Run: headless pygame with SDL's dummy video driver; simulated clock (each Clock.tick advances the game by its frame time, no real sleeping); random seed 0; keys injected as events and as key.get_pressed() state; no mouse input.
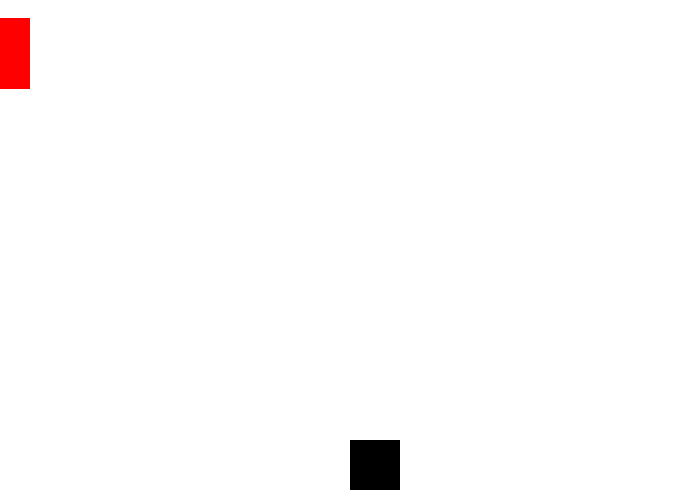
Frame 1 of 4 · flips 1–60 · no input
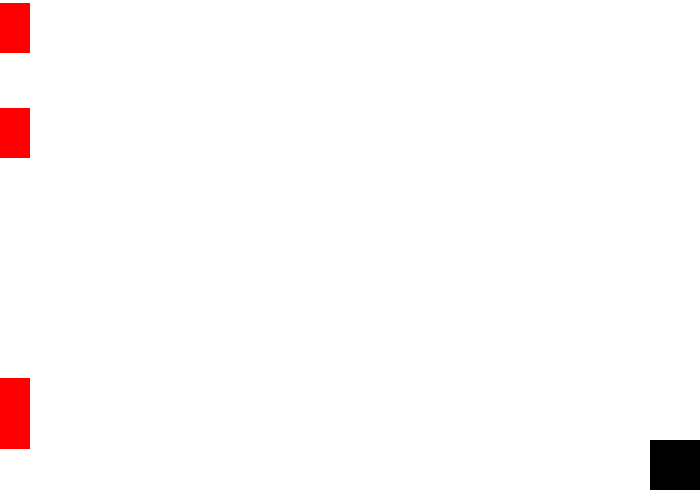
Frame 2 of 4 · flips 61–180 · tapped SPACE, RETURN · held RIGHT (→), D
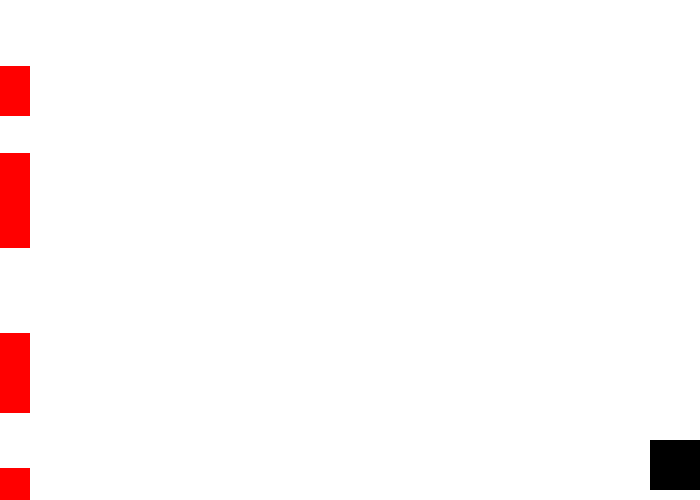
Frame 3 of 4 · flips 181–300 · held DOWN (↓), S
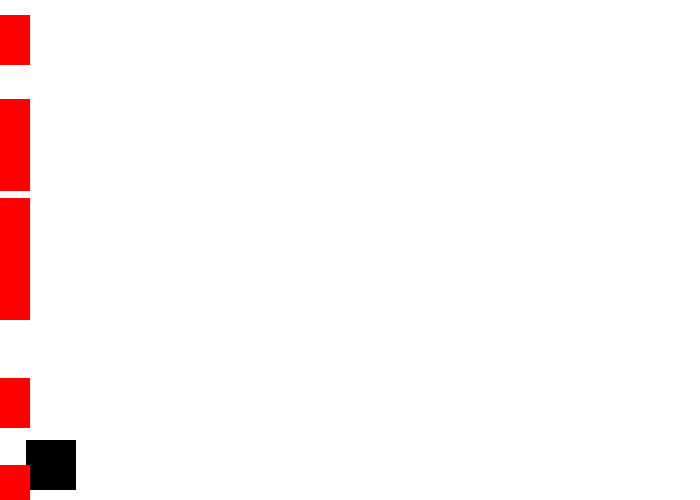
Frame 4 of 4 · flips 301–420 · held LEFT (←), A, UP (↑), W

The pygame program that drew these frames:

import pygame
import random

# Define some colors
BLACK = (0, 0, 0)
WHITE = (255, 255, 255)
GREEN = (0, 255, 0)
RED = (255, 0, 0)

# Set the width and height of the screen
SCREEN_WIDTH = 700
SCREEN_HEIGHT = 500


class Player(pygame.sprite.Sprite):
    def __init__(self):
        super().__init__()
        self.image = pygame.Surface([50, 50])
        self.image.fill(BLACK)
        self.rect = self.image.get_rect()
        self.rect.x = SCREEN_WIDTH // 2
        self.rect.y = SCREEN_HEIGHT - self.rect.height - 10
        self.change_x = 0

    def update(self):
        self.rect.x += self.change_x
        if self.rect.left < 0:
            self.rect.left = 0
        if self.rect.right > SCREEN_WIDTH:
            self.rect.right = SCREEN_WIDTH
        if self.rect.top < 0:
            self.rect.top = 0


class CastleObstacle(pygame.sprite.Sprite):
    def __init__(self):
        super().__init__()
        self.image = pygame.Surface([30, 50])
        self.image.fill(RED)
        self.rect = self.image.get_rect()

    def update(self):
        self.rect.y += 3
        if self.rect.top > SCREEN_HEIGHT:
            self.kill()

    def add_obstacle(self):
        obstacle = CastleObstacle()
        obstacle.rect.x = random.randrange(SCREEN_WIDTH - obstacle.rect.width)
        obstacle.rect.y = -obstacle.rect.height
        return obstacle


# Initialize Pygame
pygame.init()

# Set the height and width of the screen
size = (SCREEN_WIDTH, SCREEN_HEIGHT)
screen = pygame.display.set_mode(size)

pygame.display.set_caption("Castle Game")

# Create the player sprite
player = Player()

# Create groups for all sprites and obstacles
all_sprites_group = pygame.sprite.Group()
obstacle_group = pygame.sprite.Group()

# Add the player sprite to the all_sprites_group
all_sprites_group.add(player)

# Set the frame rate
clock = pygame.time.Clock()

# Loop until the user clicks the close button
done = False

# Main game loop
while not done:
    # Check for events
    for event in pygame.event.get():
        if event.type == pygame.QUIT:
            done = True
        elif event.type == pygame.KEYDOWN:
            if event.key == pygame.K_LEFT:
                player.change_x = -6
            elif event.key == pygame.K_RIGHT:
                player.change_x = 6
        elif event.type == pygame.KEYUP:
            if event.key == pygame.K_LEFT or event.key == pygame.K_RIGHT:
                player.change_x = 0

    # Spawn obstacles at random intervals
    if random.randrange(100) < 3:
        obstacle = CastleObstacle()
        all_sprites_group.add(obstacle)
        obstacle_group.add(obstacle)

    # Update all sprites
    all_sprites_group.update()

    # Clear the screen
    screen.fill(WHITE)

    # Draw all the sprites
    all_sprites_group.draw(screen)

    # Check if the player collides with any obstacles
    if pygame.sprite.spritecollide(player, obstacle_group, False):
        done = True

    # Update the screen
    pygame.display.flip()

    # Set the frame rate
    clock.tick(60)

# Quit the game
pygame.quit()
